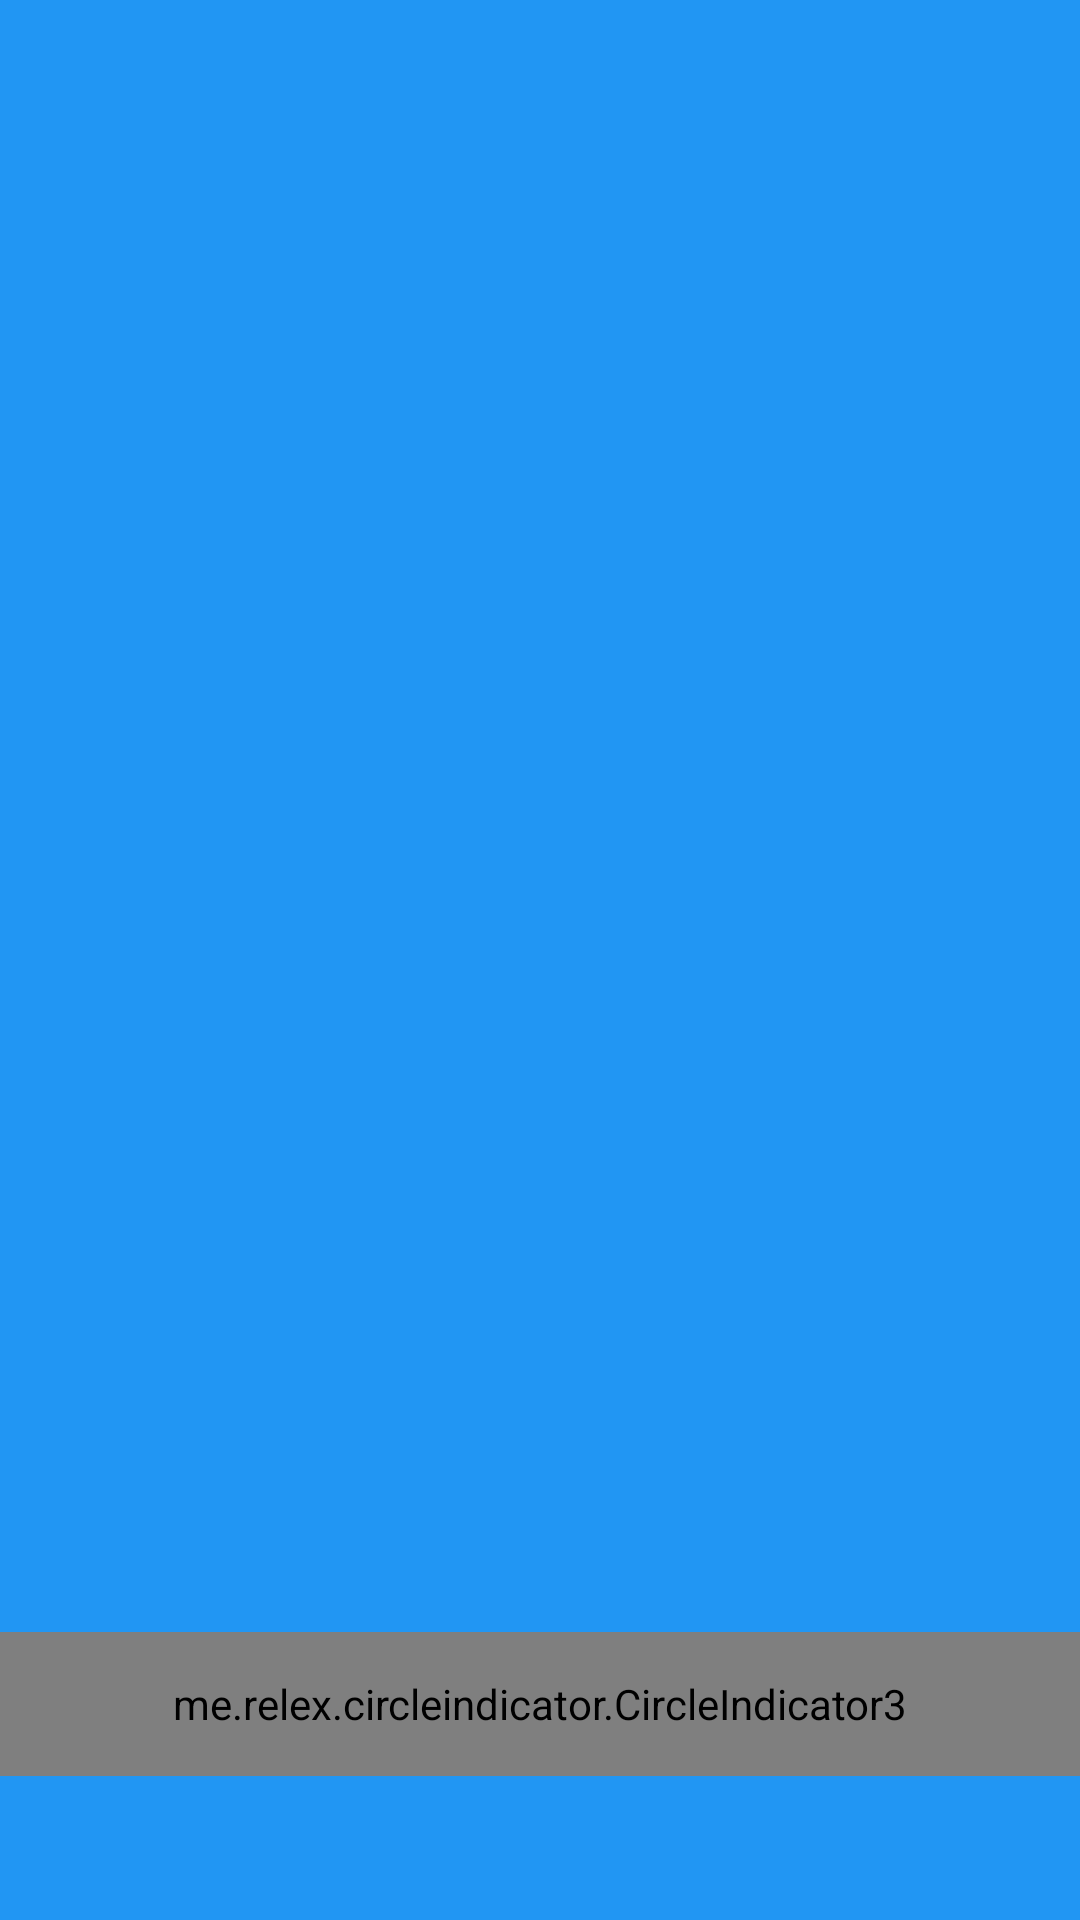

Write the Android layout XML for this screen, with the resource values it uses.
<!-- AndroidManifest.xml: application theme AppTheme -->
<!-- res/layout/fragment_sample_viewpager2.xml -->
<?xml version="1.0" encoding="utf-8"?>
<FrameLayout xmlns:android="http://schemas.android.com/apk/res/android"
    android:layout_width="match_parent"
    android:layout_height="match_parent">

    <androidx.viewpager2.widget.ViewPager2
        android:id="@+id/view_pager"
        android:layout_width="match_parent"
        android:layout_height="match_parent"
        android:background="#2196F3" />

    <me.relex.circleindicator.CircleIndicator3
        android:id="@+id/indicator"
        android:layout_width="match_parent"
        android:layout_height="48dp"
        android:layout_gravity="bottom"
        android:layout_marginBottom="48dp">

    </me.relex.circleindicator.CircleIndicator3>
</FrameLayout>
<!-- resources referenced by this layout -->
<resources>
  <style name="AppTheme" parent="Theme.AppCompat.Light.DarkActionBar">
          
          <item name="colorPrimary">@color/colorPrimary</item>
          <item name="colorPrimaryDark">@color/colorPrimaryDark</item>
          <item name="colorAccent">@color/colorAccent</item>
      </style>
  <color name="colorPrimary">#008577</color>
  <color name="colorPrimaryDark">#00574B</color>
  <color name="colorAccent">#00695c</color>
</resources>
